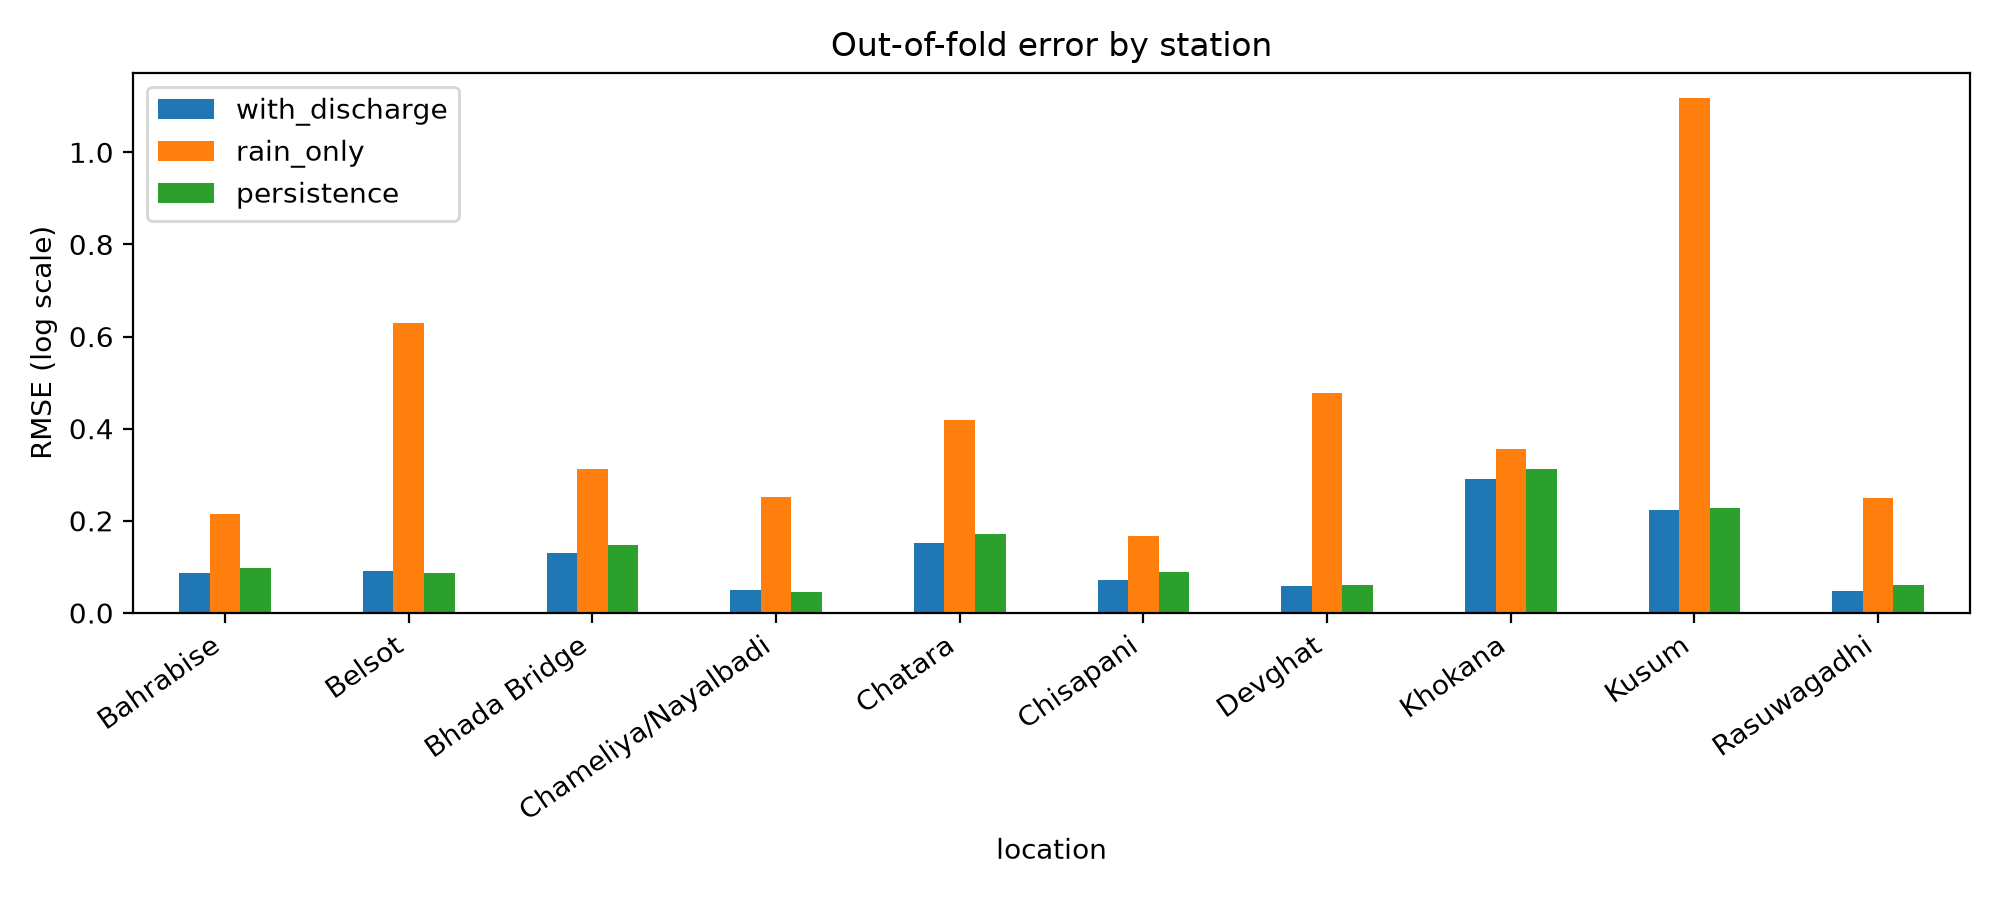

Data behind this chart, as committed beside it:
location, with_discharge, rain_only, persistence, climatology
Bahrabise, 0.086, 0.215, 0.097, 0.265
Belsot, 0.091, 0.629, 0.086, 0.486
Bhada Bridge, 0.13, 0.313, 0.147, 0.274
Chameliya/Nayalbadi, 0.05, 0.251, 0.045, 0.272
Chatara, 0.152, 0.418, 0.171, 0.401
Chisapani, 0.072, 0.167, 0.088, 0.197
Devghat, 0.058, 0.477, 0.06, 0.369
Khokana, 0.29, 0.356, 0.312, 0.461
Kusum, 0.223, 1.117, 0.228, 0.762
Rasuwagadhi, 0.048, 0.25, 0.06, 0.183
